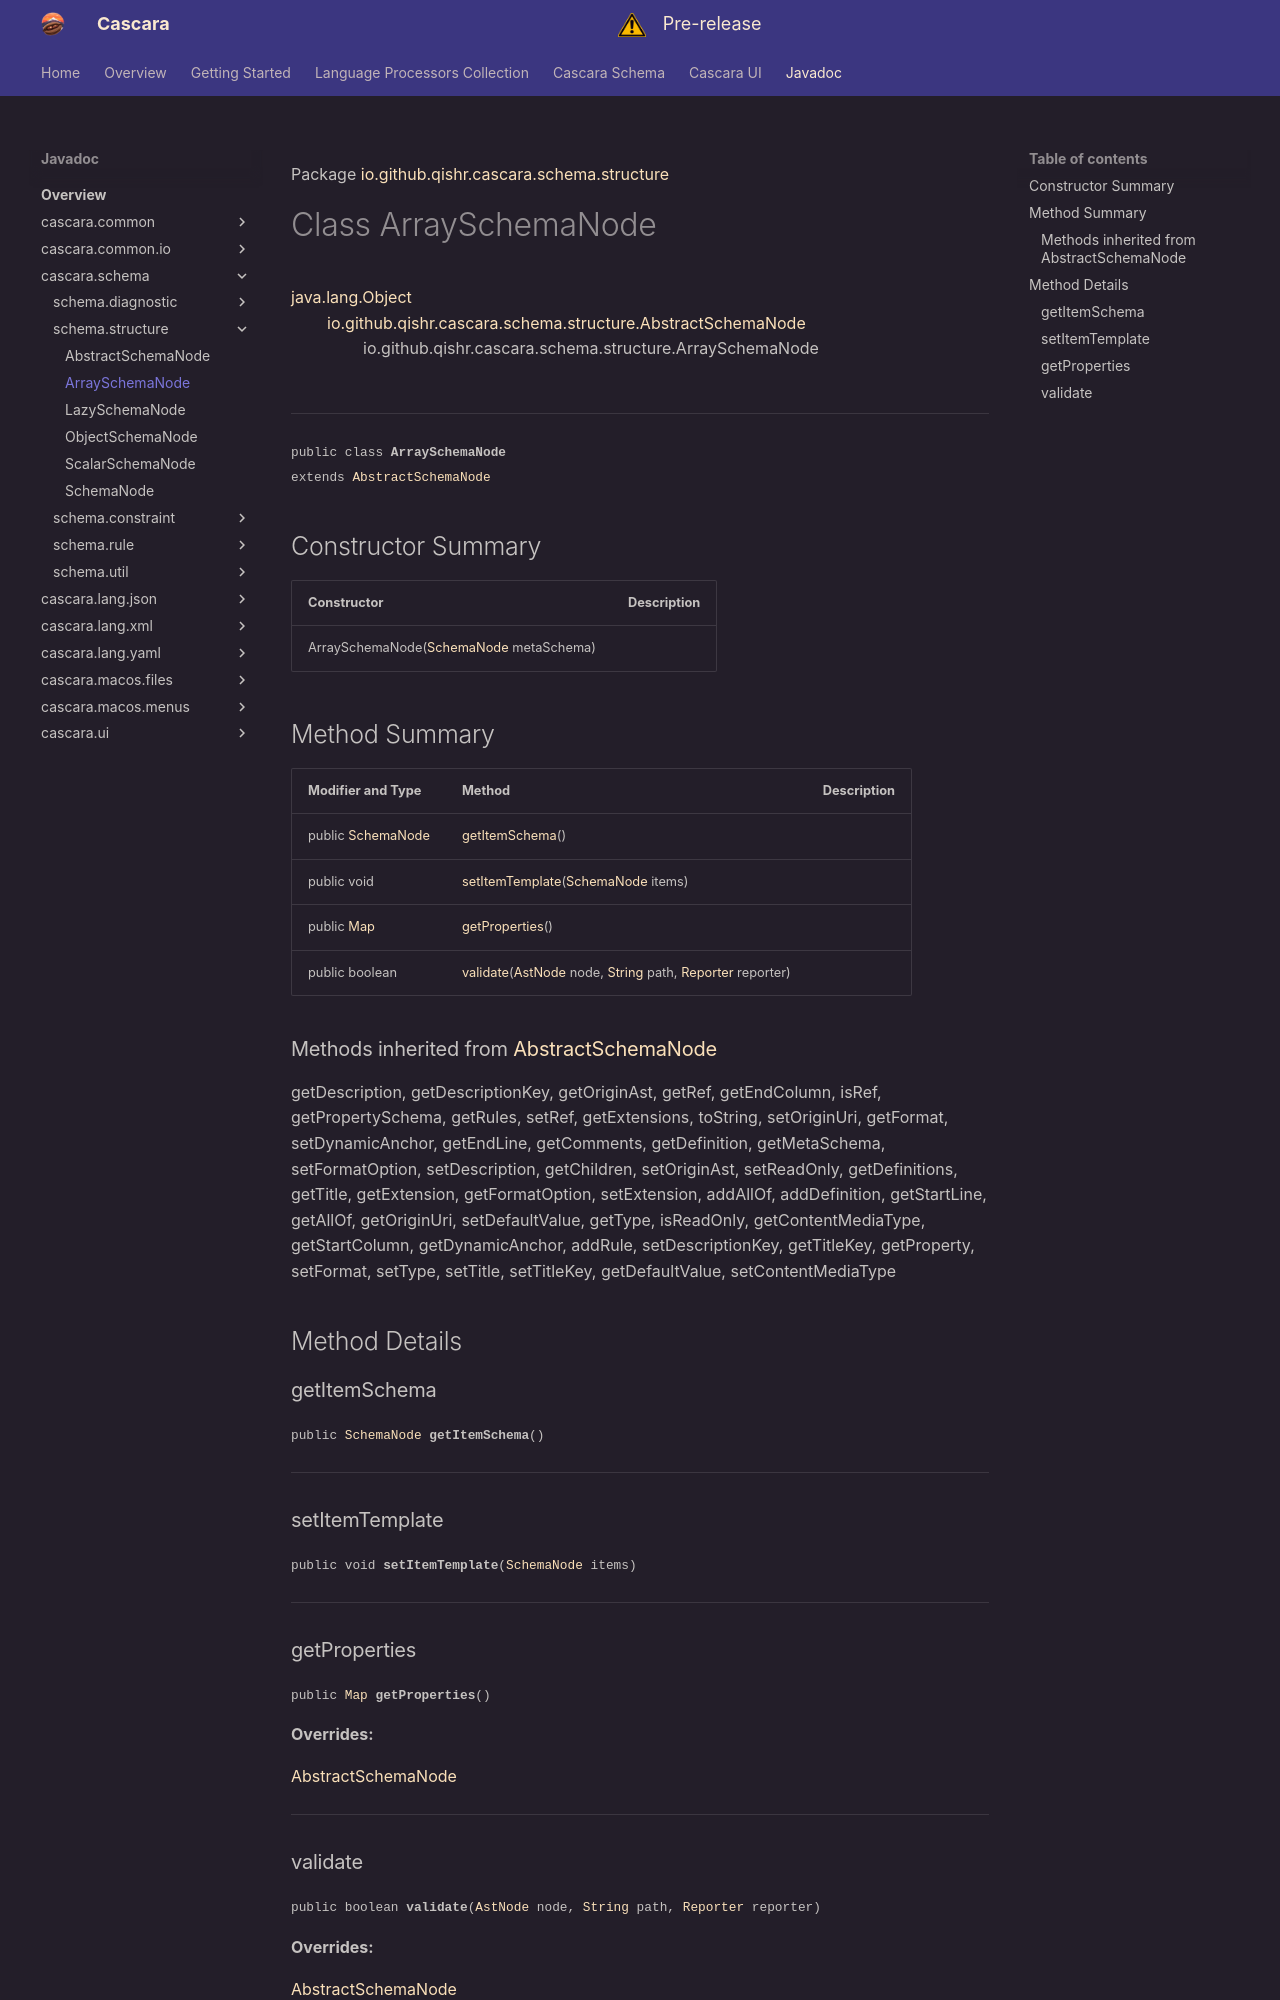

repository: qishr/qishr.github.io · page: javadoc/latest/cascara.schema/io/github/qishr/cascara/schema/structure/ArraySchemaNode/index.html · generator: mkdocs

Package [io.github.qishr.cascara.schema.structure](index.md)

# Class ArraySchemaNode
[java.lang.Object](https://docs.oracle.com/en/java/javase/24/docs/api/java.base/java/lang/Object.html)<br/>
        [io.github.qishr.cascara.schema.structure.AbstractSchemaNode](../../../../../../io/github/qishr/cascara/schema/structure/AbstractSchemaNode.md)<br/>
                io.github.qishr.cascara.schema.structure.ArraySchemaNode<br/>
<br/>

----

<span style="font-family: monospace; font-size: 80%;">public class __ArraySchemaNode__<br/>extends [AbstractSchemaNode](../../../../../../io/github/qishr/cascara/schema/structure/AbstractSchemaNode.md)
</span>


## Constructor Summary

| Constructor                                                                                                        | Description |
|--------------------------------------------------------------------------------------------------------------------|-------------|
| ArraySchemaNode([SchemaNode](../../../../../../io/github/qishr/cascara/schema/structure/SchemaNode.md) metaSchema) |             |



## Method Summary

| Modifier and Type                                                                             | Method                                                                                                                                                                                                                                                                                                                                                  | Description |
|-----------------------------------------------------------------------------------------------|---------------------------------------------------------------------------------------------------------------------------------------------------------------------------------------------------------------------------------------------------------------------------------------------------------------------------------------------------------|-------------|
| public [SchemaNode](../../../../../../io/github/qishr/cascara/schema/structure/SchemaNode.md) | [getItemSchema](#getitemschema)()                                                                                                                                                                                                                                                                                                                       |             |
| public void                                                                                   | [setItemTemplate](#setitemtemplate)([SchemaNode](../../../../../../io/github/qishr/cascara/schema/structure/SchemaNode.md) items)                                                                                                                                                                                                                       |             |
| public [Map](https://docs.oracle.com/en/java/javase/24/docs/api/java.base/java/util/Map.html) | [getProperties](#getproperties)()                                                                                                                                                                                                                                                                                                                       |             |
| public boolean                                                                                | [validate](#validate)([AstNode](../../../../../../../cascara.common/io/github/qishr/cascara/common/lang/ast/AstNode.md) node, [String](https://docs.oracle.com/en/java/javase/24/docs/api/java.base/java/lang/String.html) path, [Reporter](../../../../../../../cascara.common/io/github/qishr/cascara/common/diagnostic/report/Reporter.md) reporter) |             |


### Methods inherited from [AbstractSchemaNode](../../../../../../io/github/qishr/cascara/schema/structure/AbstractSchemaNode.md)

getDescription, getDescriptionKey, getOriginAst, getRef, getEndColumn, isRef, getPropertySchema, getRules, setRef, getExtensions, toString, setOriginUri, getFormat, setDynamicAnchor, getEndLine, getComments, getDefinition, getMetaSchema, setFormatOption, setDescription, getChildren, setOriginAst, setReadOnly, getDefinitions, getTitle, getExtension, getFormatOption, setExtension, addAllOf, addDefinition, getStartLine, getAllOf, getOriginUri, setDefaultValue, getType, isReadOnly, getContentMediaType, getStartColumn, getDynamicAnchor, addRule, setDescriptionKey, getTitleKey, getProperty, setFormat, setType, setTitle, setTitleKey, getDefaultValue, setContentMediaType


## Method Details

### getItemSchema

<span style="font-family: monospace; font-size: 80%;">public [SchemaNode](../../../../../../io/github/qishr/cascara/schema/structure/SchemaNode.md) __getItemSchema__()</span>




---

### setItemTemplate

<span style="font-family: monospace; font-size: 80%;">public void __setItemTemplate__([SchemaNode](../../../../../../io/github/qishr/cascara/schema/structure/SchemaNode.md) items)</span>




---

### getProperties

<span style="font-family: monospace; font-size: 80%;">public [Map](https://docs.oracle.com/en/java/javase/24/docs/api/java.base/java/util/Map.html) __getProperties__()</span>



**Overrides:**

[AbstractSchemaNode](../../../../../../../cascara.schema/io/github/qishr/cascara/schema/structure/AbstractSchemaNode.md#getproperties)


---
